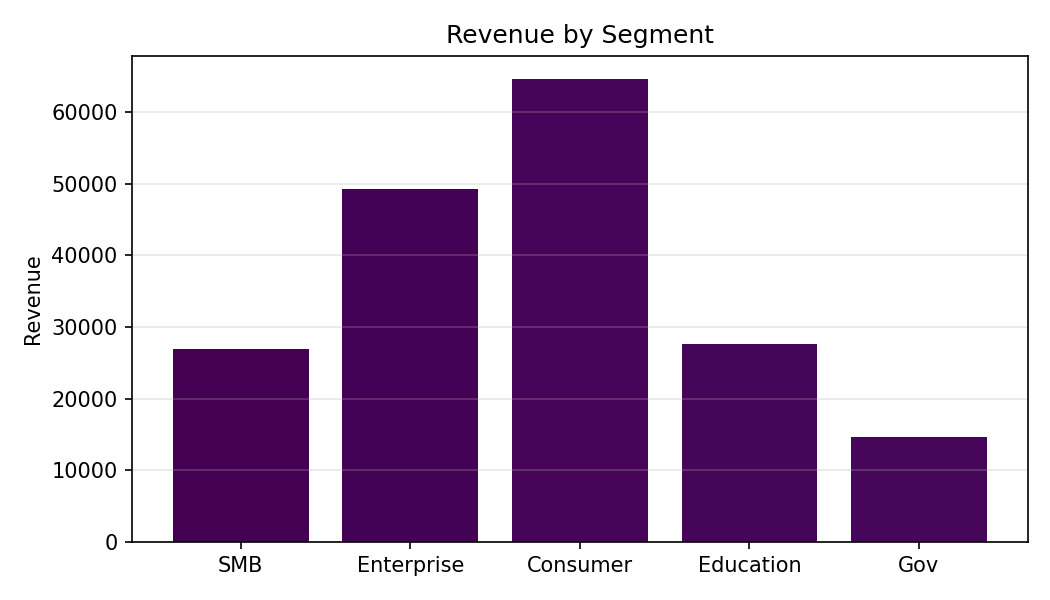

The table this chart was drawn from, first rows:
Category, Revenue
SMB, 26873
Enterprise, 49324
Consumer, 64612
Education, 27590
Gov, 14608
